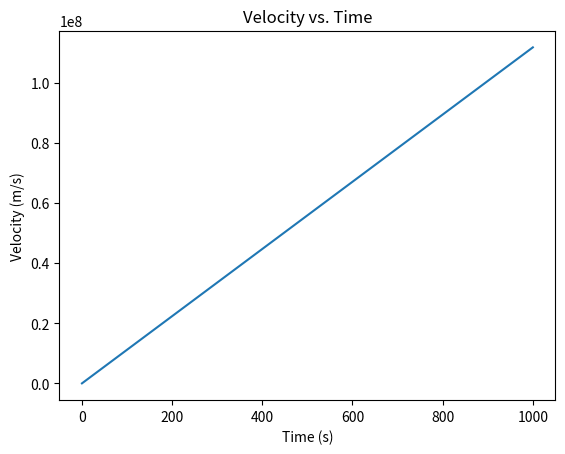

Reproduce this figure in Python.
import numpy as np
import matplotlib.pyplot as plt

# Define constants
G = 6.6743e-11  # Gravitational constant (m^3 kg^-1 s^-2)
M = 5.972e24    # Mass of Earth (kg)
m = 100         # Mass of object (kg)
E = -1           # Initial energy (J)

# Define initial conditions
x0 = 6.371e6     # Initial distance from center of Earth (m)
v0 = 100           # Initial velocity (m/s)

# Define time range and step size
t0, tf = 0, 1000   # Start and end times (s)
dt = 1              # Time step size (s)

# Define function for dv/dt
def f(x, v):
    #print(x)
    return np.sqrt(2*m*G*(M+m)/x - 2*m*E/x**2)

# Define function for Runge-Kutta method
def rk4(v, t, dt):
    #print(x[0])
    k1 = f(x[0], v)
    k2 = f(x[0], v + k1*dt/2)
    k3 = f(x[0], v + k2*dt/2)
    k4 = f(x[0], v + k3*dt)
    return v + (k1 + 2*k2 + 2*k3 + k4)*dt/6

# Initialize arrays for x, v, and t
x = np.zeros(int((tf-t0)/dt)+1)
v = np.zeros(int((tf-t0)/dt)+1)
t = np.zeros(int((tf-t0)/dt)+1)

# Set initial values
x[0] = x0
v[0] = v0
t[0] = t0

# Use Runge-Kutta method to solve for v(t)
for i in range(1, len(t)):
    x[i] = rk4(v[i-1], t[i-1], dt)
    v[i] = rk4(v[i-1], t[i-1], dt)
    t[i] = t[i-1] + dt

# Plot v(t)
plt.plot(t, v)
plt.xlabel('Time (s)')
plt.ylabel('Velocity (m/s)')
plt.title('Velocity vs. Time')
plt.show()
